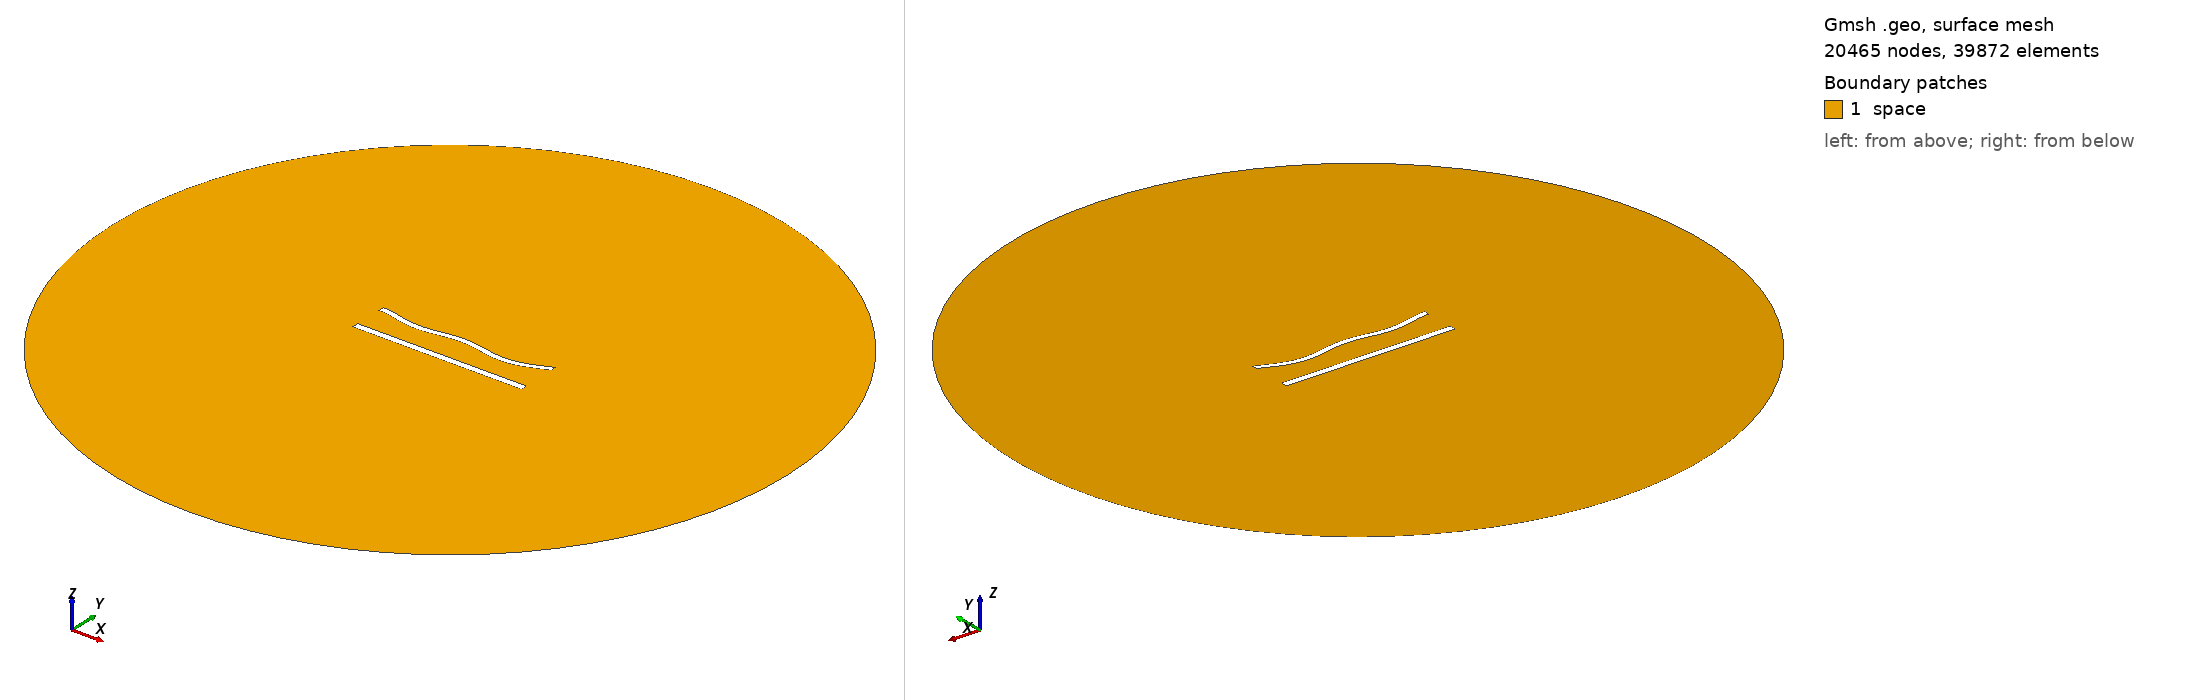

Gmsh geometry script, surface-meshed: 20465 nodes, 39872 surface elements. Boundary patches (legend numbers): 1 space. Left view from above one corner, right view from below the opposite corner. Legend entries are the model's physical surfaces. The drawing asked Gmsh for element sizes between 1% and 20% of the model's largest extent; the script's own settings can give other sizes.

=== 814.geo (drawn) ===
//---------------------------------------
// Geometry kernel
//---------------------------------------

SetFactory("OpenCASCADE");



//---------------------------------------
// Parameters of the geometry
//---------------------------------------

// Overetch of the upper plate
overetch = 0.25;

// Distance between the plates
distance = 20.0;

// Discretization over the x axis (for the deformation)
nx = 50; 

// Length of the plate
L = 100 - overetch; 

// Number of modes
n = 4; 

// 1st mode coefficient
coeff(1) = -1.5;
beta(1) = 0.596864 * 3.1415926535 / L;

// 2nd mode coefficient
coeff(2) = -1.5;
beta(2) = 1.49418 * 3.1415926535 / L;

// 3rd mode coefficient
coeff(3) = 0.0;
beta(3) = 2.50025 * 3.1415926535 / L;

// 4th mode coefficient
coeff(4) = -1.5;
beta(4) = 3.49999 * 3.1415926535 / L;



//---------------------------------------
// Upper plate (deformed rectangle)
//---------------------------------------

// Coordiantes of the upper plate
xmin = -50;
xmax = 50 - overetch;

// Height of the upper plate
yheight = 4 - 2 * overetch;

// Indexes of the points
UpperID[] = {};
LowerID[] = {};
LeftID[] = {};
RightID[] = {};

// Point index
p = 1;

// Horizontal edges
For i In {1:nx}
    x = xmin + (i-1)*(xmax - xmin)/(nx-1);

    y_bottom = distance / 2 + overetch;
    For j In {1:n}
        C = (Cosh(beta(j)*L) + Cos(beta(j)*L)) / (Sinh(beta(j)*L) + Sin(beta(j)*L));
        y_bottom  = y_bottom + coeff(j) * (Cosh(beta(j)*(x+50)) - Cos(beta(j)*(x+50)) - C * (Sinh(beta(j)*(x+50)) - Sin(beta(j)*(x+50))));
    EndFor

    y_top = y_bottom + yheight;

    Point(p) = {x, y_top, 0, 1.0};
    UpperID[i] = p;
    p = p + 1;

    Point(p) = {x, y_bottom, 0, 1.0};
    LowerID[i] = p;
    p = p + 1;
EndFor

// Create point lists
UpperPts[] = {}; LowerPts[] = {};
For i In {1:nx}
  UpperPts[] += {UpperID[i]};
  LowerPts[] += {LowerID[i]};
EndFor

// Build splines
Spline(1) = {UpperPts[]};
Spline(2) = {LowerPts[]};
Line(3) = {LowerPts[nx-1], UpperPts[nx-1]};
Line(4) = {LowerPts[0], UpperPts[0]};

// Build the plane surface
Curve Loop(1) = {2, 3, -1, -4};
Plane Surface(1) = {1};



//---------------------------------------
// Lower plate (rectangle)
//---------------------------------------

// Vertices
Point(1001) = {-50, -distance/2, 0, 1.0};
Point(1002) = { 50, -distance/2, 0, 1.0};
Point(1003) = { 50,  -distance/2 + 4, 0, 1.0};
Point(1004) = {-50,  -distance/2 + 4, 0, 1.0};

// Edges
Line(5) = {1001, 1002};
Line(6) = {1002, 1003};
Line(7) = {1003, 1004};
Line(8) = {1004, 1001};

// Plane surface
Line Loop(2) = {5, 6, 7, 8};
Plane Surface(2) = {2}; 



//---------------------------------------
// Outer (fictious) boundary
//---------------------------------------

// Points
Point(1005) = {0, 0, 0};       // Center
Point(1006) = {200, 0, 0};     // Start point
Point(1007) = {0, 200, 0};     // 90 degrees
Point(1008) = {-200, 0, 0};    // 180 degrees
Point(1009) = {0, -200, 0};    // 270 degrees

// Circle arcs (each needs start, center, end)
Circle(9) = {1006, 1005, 1007};
Circle(10) = {1007, 1005, 1008};
Circle(11) = {1008, 1005, 1009};
Circle(12) = {1009, 1005, 1006};

// Plane surface for the entire domain
Curve Loop(3) = {9, 10, 11, 12};
Surface(3) = {3};

// Subtract the plates from the whole domain to obtain the actual domain where we want to solve the equations
BooleanDifference{ Surface{3}; Delete; }{ Surface{1}; Surface{2}; Delete; }




//---------------------------------------
// Transfinite Lines/Curves
//---------------------------------------

// Set the number of points on the boundaries
r = 6;
d = 0.15;

// Plates
Transfinite Curve {1} = 50*r/4 Using Progression 1;
Transfinite Line {2} = 50*r Using Progression 1;
Transfinite Curve {3, 4} = 2*r Using Progression 1+d;
Transfinite Line {5} = 50*r/4 Using Progression 1;
Transfinite Line {7} = 50*r Using Progression 1;
Transfinite Line {6} = 2*r Using Progression 1-d;
Transfinite Line {8} = 2*r Using Progression 1+d;

// Outer boundary
Transfinite Line {9, 10, 11, 12} = 20 Using Progression 1;



//---------------------------------------
// Physical groups
//---------------------------------------                

// Physical curves (boundaries)
Physical Line("force_segment", 10) = {2};
Physical Line("upper_plate", 11) = {1, 3, 4};
Physical Line("lower_plate", 12) = {5, 6, 7, 8};
Physical Line("boundary", 20) = {9, 10, 11, 12};

// Physical Surfaces
Physical Surface("space", 30) = {3};



//---------------------------------------
// 6. Generate the Mesh
//---------------------------------------

// 2D mesh generation
Mesh 2;
